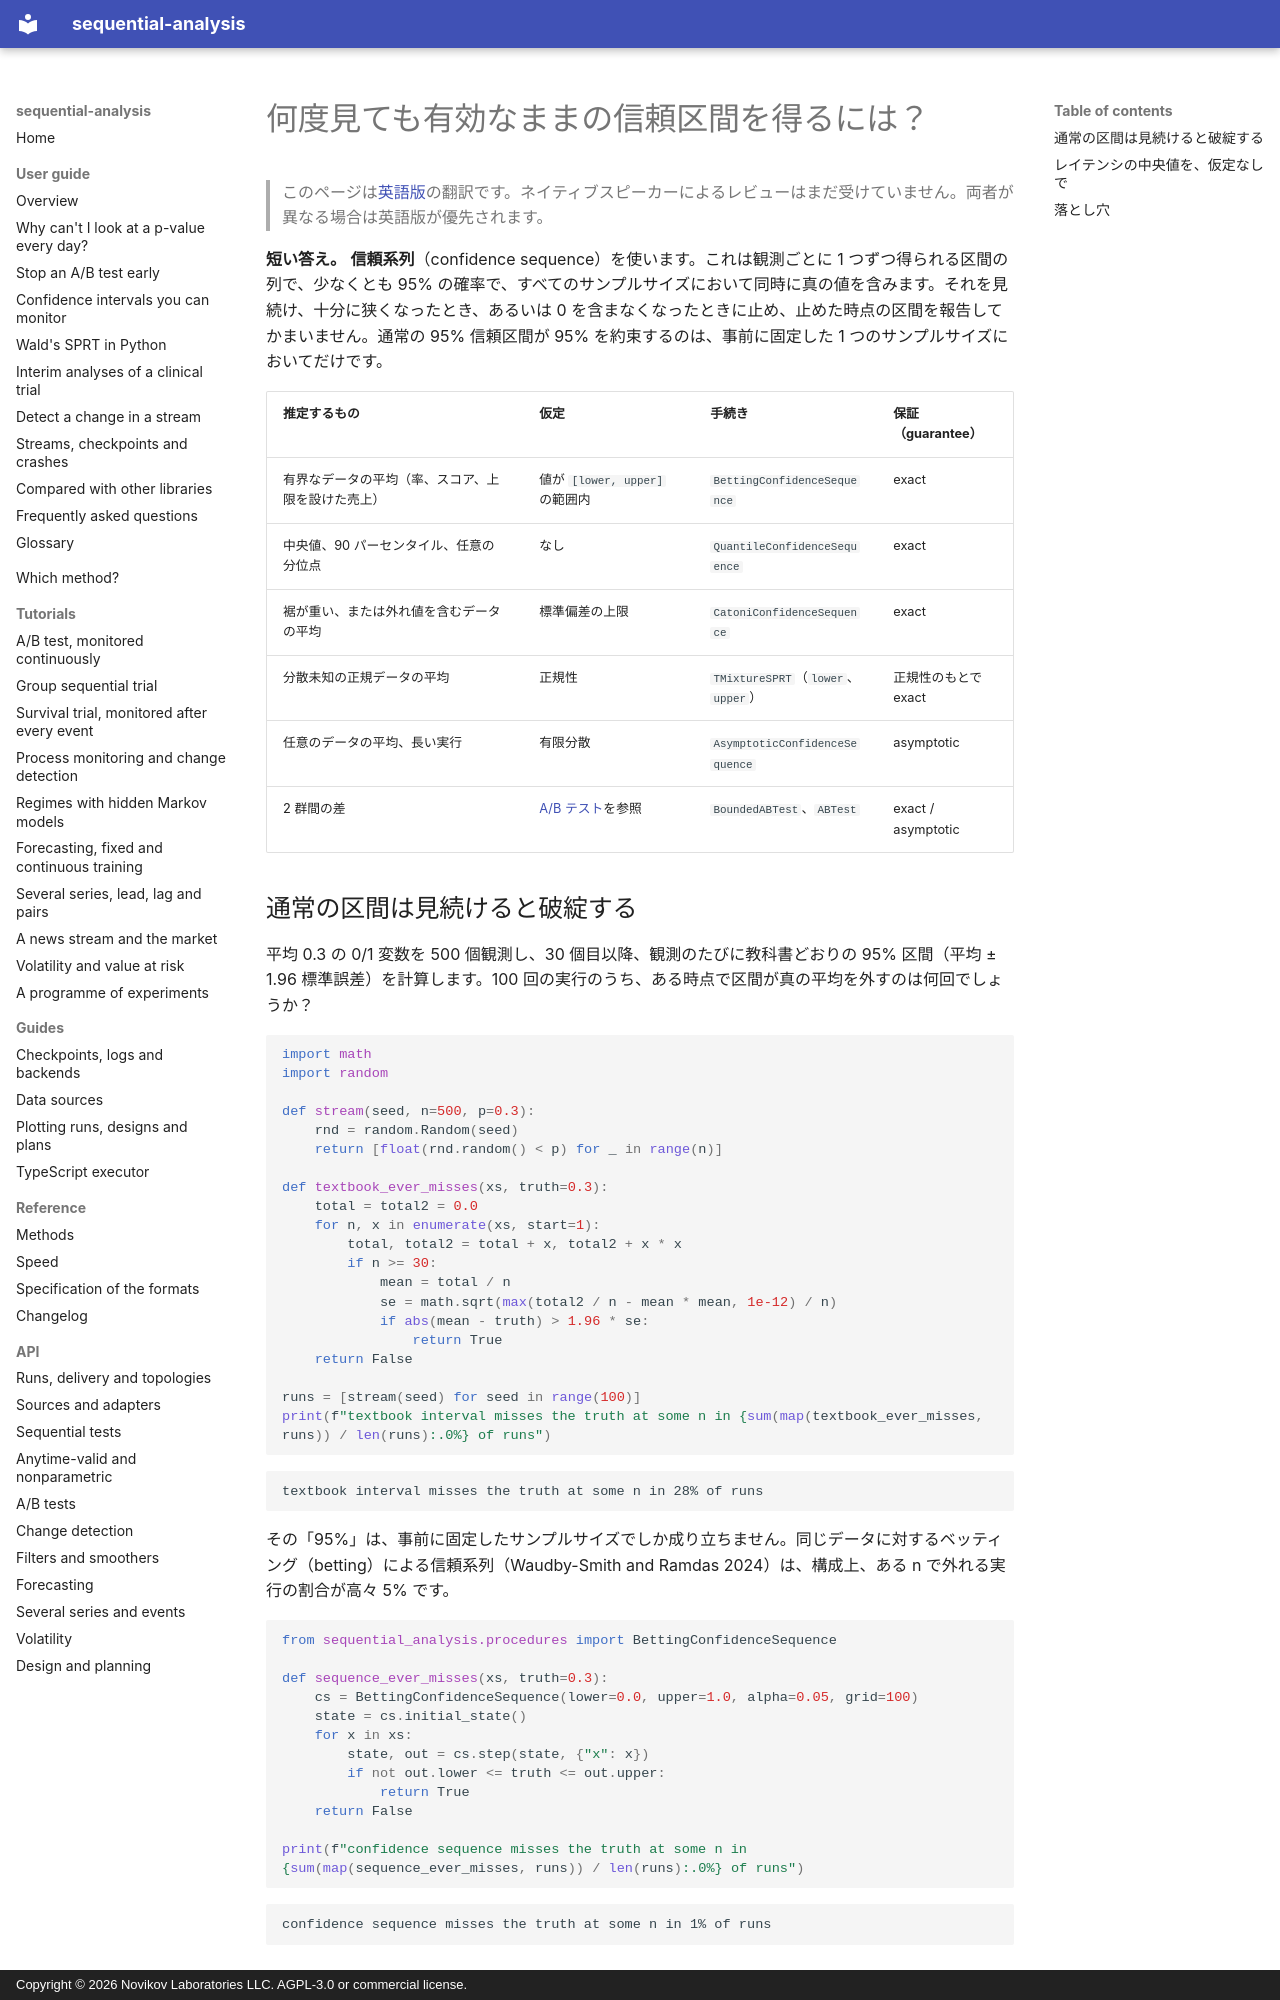

repository: andre-a-no/sequential-analysis · page: ja/guide/confidence-sequences/index.html · generator: mkdocs · copyright: Copyright © 2026 Novikov Laboratories LLC. AGPL-3.0 or commercial license.

---
description: 信頼系列は、すべてのサンプルサイズで同時に有効な信頼区間であり、継続的にモニタリングできる。有界な平均、中央値や分位点、裾の重い分布の平均について、Python と sequential-analysis で信頼系列を計算する方法。
language: ja
---

# 何度見ても有効なままの信頼区間を得るには？

> このページは[英語版](../../guide/confidence-sequences.md)の翻訳です。ネイティブスピーカーによるレビューはまだ受けていません。両者が異なる場合は英語版が優先されます。

**短い答え。** **信頼系列**（confidence sequence）を使います。これは観測ごとに 1 つずつ得られる区間の列で、少なくとも 95% の確率で、すべてのサンプルサイズにおいて同時に真の値を含みます。それを見続け、十分に狭くなったとき、あるいは 0 を含まなくなったときに止め、止めた時点の区間を報告してかまいません。通常の 95% 信頼区間が 95% を約束するのは、事前に固定した 1 つのサンプルサイズにおいてだけです。

| 推定するもの | 仮定 | 手続き | 保証（guarantee） |
|---|---|---|---|
| 有界なデータの平均（率、スコア、上限を設けた売上） | 値が `[lower, upper]` の範囲内 | `BettingConfidenceSequence` | exact |
| 中央値、90 パーセンタイル、任意の分位点 | なし | `QuantileConfidenceSequence` | exact |
| 裾が重い、または外れ値を含むデータの平均 | 標準偏差の上限 | `CatoniConfidenceSequence` | exact |
| 分散未知の正規データの平均 | 正規性 | `TMixtureSPRT`（`lower`、`upper`） | 正規性のもとで exact |
| 任意のデータの平均、長い実行 | 有限分散 | `AsymptoticConfidenceSequence` | asymptotic |
| 2 群間の差 | [A/B テスト](ab-testing.md)を参照 | `BoundedABTest`、`ABTest` | exact / asymptotic |

## 通常の区間は見続けると破綻する

平均 0.3 の 0/1 変数を 500 個観測し、30 個目以降、観測のたびに教科書どおりの 95% 区間（平均 ± 1.96 標準誤差）を計算します。100 回の実行のうち、ある時点で区間が真の平均を外すのは何回でしょうか？

```python
import math
import random

def stream(seed, n=500, p=0.3):
    rnd = random.Random(seed)
    return [float(rnd.random() < p) for _ in range(n)]

def textbook_ever_misses(xs, truth=0.3):
    total = total2 = 0.0
    for n, x in enumerate(xs, start=1):
        total, total2 = total + x, total2 + x * x
        if n >= 30:
            mean = total / n
            se = math.sqrt(max(total2 / n - mean * mean, 1e-12) / n)
            if abs(mean - truth) > 1.96 * se:
                return True
    return False

runs = [stream(seed) for seed in range(100)]
print(f"textbook interval misses the truth at some n in {sum(map(textbook_ever_misses, runs)) / len(runs):.0%} of runs")
```

```text
textbook interval misses the truth at some n in 28% of runs
```

その「95%」は、事前に固定したサンプルサイズでしか成り立ちません。同じデータに対するベッティング（betting）による信頼系列（Waudby-Smith and Ramdas 2024）は、構成上、ある n で外れる実行の割合が高々 5% です。

```python
from sequential_analysis.procedures import BettingConfidenceSequence

def sequence_ever_misses(xs, truth=0.3):
    cs = BettingConfidenceSequence(lower=0.0, upper=1.0, alpha=0.05, grid=100)
    state = cs.initial_state()
    for x in xs:
        state, out = cs.step(state, {"x": x})
        if not out.lower <= truth <= out.upper:
            return True
    return False

print(f"confidence sequence misses the truth at some n in {sum(map(sequence_ever_misses, runs)) / len(runs):.0%} of runs")
```

```text
confidence sequence misses the truth at some n in 1% of runs
```
